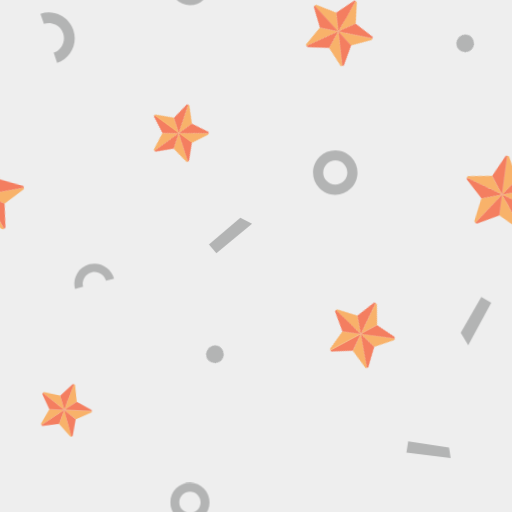
t = 0.00 s
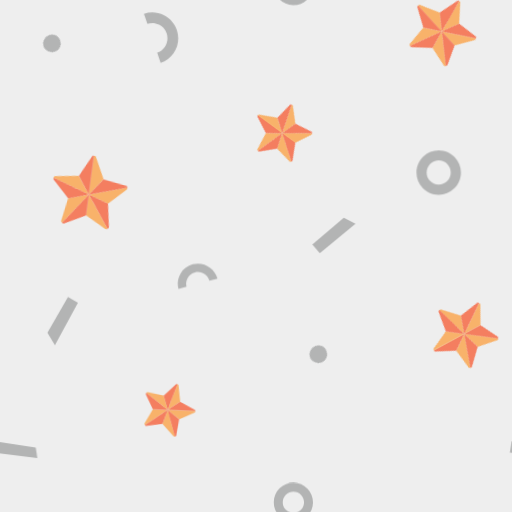
t = 0.46 s
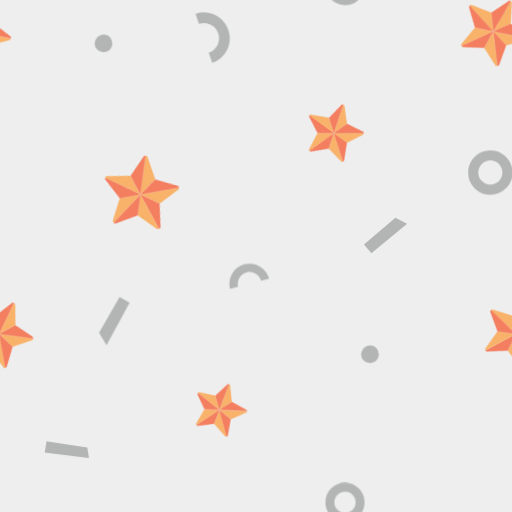
t = 0.68 s
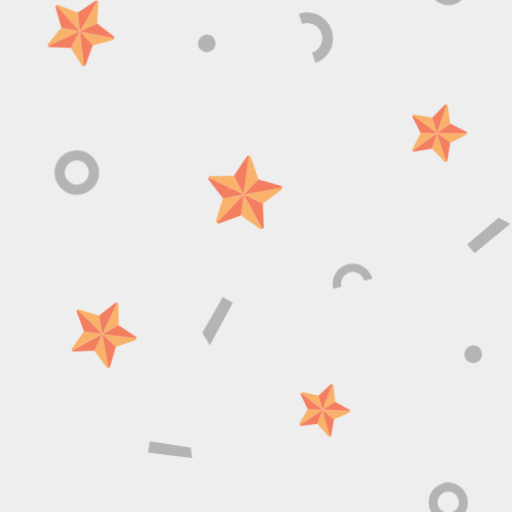
t = 1.14 s
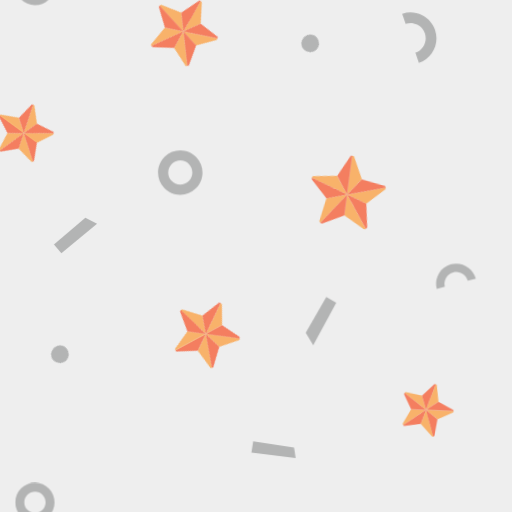
t = 1.59 s
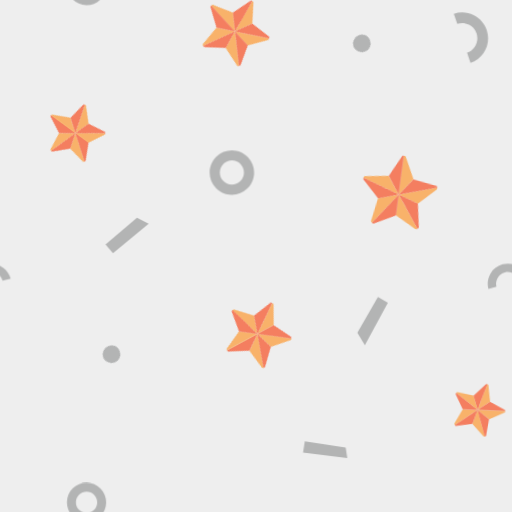
t = 1.82 s

The animated SVG that drew these frames (rendered in a browser with its animation timeline set to each time). Animation: 1 CSS @keyframes rule; one cycle of 2.27 s, repeats indefinitely.

<?xml version="1.0" encoding="utf-8"?>
<svg xmlns="http://www.w3.org/2000/svg" xmlns:xlink="http://www.w3.org/1999/xlink" style="background: rgb(238, 238, 238); display: block; position: relative; shape-rendering: auto;" width="104" height="104" preserveAspectRatio="xMidYMid" viewBox="0 0 104 104"><g transform="scale(0.41000000000000003)">


<defs><g id="id-0.5479760252207226"><!--Generator: Adobe Illustrator 21.0.0, SVG Export Plug-In . SVG Version: 6.00 Build 0)--><style type="text/css">.st6{fill:#f8b26a}.st8{fill:#f47e60}</style><path class="st6" d="M40,68c-0.2,0.3-0.4,0.6-0.5,0.7L40,68z" data-fill="c1" style="fill: rgb(248, 178, 106);"></path><path class="st6" d="M40.8,66.9c-0.1,0.2-0.2,0.3-0.3,0.4L40.8,66.9z" data-fill="c1" style="fill: rgb(248, 178, 106);"></path><path class="st6" d="M37.3,50.2l4.5,1.5l8.1,2.6l-8.1-2.6C41.9,51.6,39.6,50.9,37.3,50.2z" data-fill="c1" style="fill: rgb(248, 178, 106);"></path><path class="st6" d="M55.3,61.5c0.1,0.1,0.2,0.3,0.4,0.5L55.3,61.5z" data-fill="c1" style="fill: rgb(248, 178, 106);"></path><path class="st6" d="M41.8,65.5c-0.1,0.1-0.2,0.3-0.3,0.4L41.8,65.5z" data-fill="c1" style="fill: rgb(248, 178, 106);"></path><path class="st6" d="M32.8,48.7l4.5,1.5c2.3,0.7,4.5,1.5,4.5,1.5l8.1,2.6l-4.1-5.6l-9.1-12.5l-25.2,3.7c-0.5,0.4-0.8,1-1,1.6 L32.8,48.7z" data-fill="c1" style="fill: rgb(248, 178, 106);"></path><path class="st8" d="M45.9,48.7l4.1,5.6v-8.5v0V41c0-2.4,0-4.8,0-4.8l0-23.4c-0.6,0-1.3,0.2-1.8,0.5L36.9,36.2L45.9,48.7z" data-fill="c2" style="fill: rgb(244, 126, 96);"></path><path class="st6" d="M25.8,87.6l13.6-18.7l0.1-0.2c0.1-0.1,0.3-0.4,0.5-0.7l0.5-0.6c0.1-0.1,0.2-0.3,0.3-0.4l0.7-1 c0.1-0.1,0.2-0.2,0.3-0.4l3.2-4.4l5-6.9l-6.6,2.1l-14.7,4.8L24.5,86C24.7,86.7,25.2,87.2,25.8,87.6z" data-fill="c1" style="fill: rgb(248, 178, 106);"></path><path class="st8" d="M43.4,56.4l6.6-2.1l-8.1-2.6l-4.5-1.5c-2.3-0.7-4.5-1.5-4.5-1.5l-22.2-7.2c-0.2,0.7-0.2,1.4,0.1,2.1l18,17.6 L43.4,56.4z" data-fill="c2" style="fill: rgb(244, 126, 96);"></path><path class="st6" d="M10.6,41.5L10.6,41.5l22.2,7.2c0,0,2.3,0.7,4.5,1.5l-4.5-1.5L10.6,41.5z" data-fill="c1" style="fill: rgb(248, 178, 106);"></path><path class="st6" d="M74.2,87.6L60.6,68.9l-5-6.8c-0.2-0.2-0.3-0.4-0.4-0.5L55,61.2l-5-6.9v6.9v15.4l22.1,11.6 C72.9,88.3,73.6,88,74.2,87.6z" data-fill="c1" style="fill: rgb(248, 178, 106);"></path><path class="st8" d="M50,61.2v-6.9l-5,6.9c0,0-1.7,2.3-3.2,4.4l-0.3,0.4c-0.3,0.4-0.5,0.7-0.7,1l-0.3,0.4c-0.2,0.2-0.3,0.4-0.5,0.6 l-0.5,0.7c-0.1,0.1-0.1,0.2-0.1,0.2L25.8,87.6c0.6,0.4,1.4,0.7,2.1,0.6L50,76.6V61.2z" data-fill="c2" style="fill: rgb(244, 126, 96);"></path><path class="st6" d="M41.5,65.9l-0.7,1C41,66.6,41.3,66.3,41.5,65.9z" data-fill="c1" style="fill: rgb(248, 178, 106);"></path><path class="st6" d="M40.5,67.4L40,68C40.2,67.8,40.3,67.6,40.5,67.4z" data-fill="c1" style="fill: rgb(248, 178, 106);"></path><polygon class="st6" points="25.8,87.6 39.4,68.9 25.8,87.6 " data-fill="c1" style="fill: rgb(248, 178, 106);"></polygon><path class="st6" d="M41.8,65.5c1.5-2.1,3.2-4.4,3.2-4.4l5-6.9l-5,6.9L41.8,65.5z" data-fill="c1" style="fill: rgb(248, 178, 106);"></path><path class="st6" d="M39.5,68.7l-0.1,0.2C39.4,68.9,39.4,68.8,39.5,68.7z" data-fill="c1" style="fill: rgb(248, 178, 106);"></path><path class="st6" d="M89.4,41.5l-22.2,7.2l-9.1,2.9L50,54.3l6.6,2.1l14.7,4.8l18-17.6C89.5,42.9,89.6,42.2,89.4,41.5z" data-fill="c1" style="fill: rgb(248, 178, 106);"></path><path class="st8" d="M56.6,56.4L50,54.3l5,6.9c0,0,0.1,0.1,0.3,0.4l0.4,0.5c1.5,2,5,6.8,5,6.8l13.6,18.7c0.6-0.4,1-1,1.3-1.6 l-4.3-24.8L56.6,56.4z" data-fill="c2" style="fill: rgb(244, 126, 96);"></path><path class="st6" d="M55.3,61.5c-0.2-0.2-0.3-0.4-0.3-0.4l-5-6.9l5,6.9L55.3,61.5z" data-fill="c1" style="fill: rgb(248, 178, 106);"></path><path class="st6" d="M74.2,87.6L74.2,87.6L60.6,68.9c0,0-3.5-4.8-5-6.8l5,6.8L74.2,87.6z" data-fill="c1" style="fill: rgb(248, 178, 106);"></path><path class="st6" d="M50,36.2V41v4.8v0v8.5l4.1-5.6l9.1-12.5L51.8,13.3c-0.6-0.3-1.2-0.5-1.8-0.5V36.2z" data-fill="c1" style="fill: rgb(248, 178, 106);"></path><path class="st8" d="M54.1,48.7L50,54.3l8.1-2.6l9.1-2.9l22.2-7.2c-0.2-0.6-0.5-1.2-1-1.6l-25.2-3.7L54.1,48.7z" data-fill="c2" style="fill: rgb(244, 126, 96);"></path><polygon class="st6" points="67.2,48.7 89.4,41.5 89.4,41.5 67.2,48.7 58.1,51.6 50,54.3 58.1,51.6 " data-fill="c1" style="fill: rgb(248, 178, 106);"></polygon><metadata xmlns:d="https://loading.io/stock/"><d:name>star</d:name><d:tags>christmas,santa claus,twinkling,planet,favorite,like,bookmark,score,rank,star,web application</d:tags><d:license>by</d:license><d:slug>f9p65v</d:slug></metadata></g></defs>

<!-- Generator: Adobe Illustrator 21.0.0, SVG Export Plug-In . SVG Version: 6.00 Build 0)  -->


















<g data-idx="0" data-dup="" dx="-384" dy="-128" style="transform-origin: -299.697px -33.235px; animation: 2.27273s linear 0s infinite normal forwards running move-ltr-a7063bed-1172-434d-a6c2-1a1d86251497;"><g transform="translate(-384,-128)"><polygon fill="#B3B4B4" points="95.261,98.953 73.345,96.2 74.22,90.577 94.461,93.724 " data-fill="c3" style="fill: rgb(179, 180, 180);"></polygon></g></g><g data-idx="0" data-dup="" dx="-128" dy="-128" style="transform-origin: -43.697px -33.235px; animation: 2.27273s linear 0s infinite normal forwards running move-ltr-a7063bed-1172-434d-a6c2-1a1d86251497;"><g transform="translate(-128,-128)"><polygon fill="#B3B4B4" points="95.261,98.953 73.345,96.2 74.22,90.577 94.461,93.724 " data-fill="c3" style="fill: rgb(179, 180, 180);"></polygon></g></g><g data-idx="0" data-dup="" dx="128" dy="-128" style="transform-origin: 212.303px -33.235px; animation: 2.27273s linear 0s infinite normal forwards running move-ltr-a7063bed-1172-434d-a6c2-1a1d86251497;"><g transform="translate(128,-128)"><polygon fill="#B3B4B4" points="95.261,98.953 73.345,96.2 74.22,90.577 94.461,93.724 " data-fill="c3" style="fill: rgb(179, 180, 180);"></polygon></g></g><g data-idx="1" data-dup="" dx="-384" dy="-128" style="transform-origin: -345.899px 85.4716px; animation: 2.27273s linear 0s infinite normal forwards running move-ltr-a7063bed-1172-434d-a6c2-1a1d86251497;"><g transform="translate(-384,-128)"><path fill="#B3B4B4" d="M38.105,224.49c-0.05,0-0.099,0-0.149-0.001c-2.943-0.039-5.694-1.221-7.748-3.33
	c-4.239-4.352-4.147-11.342,0.205-15.581c2.108-2.054,4.884-3.157,7.833-3.124c2.943,0.039,5.694,1.222,7.748,3.33
	c4.239,4.352,4.147,11.342-0.205,15.58C43.716,223.383,40.992,224.49,38.105,224.49z M38.098,207.494
	c-1.567,0-3.044,0.6-4.169,1.695c-2.361,2.3-2.411,6.092-0.111,8.453c1.114,1.144,2.607,1.785,4.204,1.806
	c1.609,0.014,3.106-0.581,4.25-1.695c2.361-2.3,2.411-6.092,0.112-8.453l0,0c-1.114-1.144-2.607-1.785-4.204-1.806
	C38.152,207.494,38.125,207.494,38.098,207.494z" data-fill="c3" style="fill: rgb(179, 180, 180);"></path></g></g><g data-idx="1" data-dup="" dx="-128" dy="-128" style="transform-origin: -89.899px 85.4716px; animation: 2.27273s linear 0s infinite normal forwards running move-ltr-a7063bed-1172-434d-a6c2-1a1d86251497;"><g transform="translate(-128,-128)"><path fill="#B3B4B4" d="M38.105,224.49c-0.05,0-0.099,0-0.149-0.001c-2.943-0.039-5.694-1.221-7.748-3.33
	c-4.239-4.352-4.147-11.342,0.205-15.581c2.108-2.054,4.884-3.157,7.833-3.124c2.943,0.039,5.694,1.222,7.748,3.33
	c4.239,4.352,4.147,11.342-0.205,15.58C43.716,223.383,40.992,224.49,38.105,224.49z M38.098,207.494
	c-1.567,0-3.044,0.6-4.169,1.695c-2.361,2.3-2.411,6.092-0.111,8.453c1.114,1.144,2.607,1.785,4.204,1.806
	c1.609,0.014,3.106-0.581,4.25-1.695c2.361-2.3,2.411-6.092,0.112-8.453l0,0c-1.114-1.144-2.607-1.785-4.204-1.806
	C38.152,207.494,38.125,207.494,38.098,207.494z" data-fill="c3" style="fill: rgb(179, 180, 180);"></path></g></g><g data-idx="1" data-dup="" dx="128" dy="-128" style="transform-origin: 166.101px 85.4716px; animation: 2.27273s linear 0s infinite normal forwards running move-ltr-a7063bed-1172-434d-a6c2-1a1d86251497;"><g transform="translate(128,-128)"><path fill="#B3B4B4" d="M38.105,224.49c-0.05,0-0.099,0-0.149-0.001c-2.943-0.039-5.694-1.221-7.748-3.33
	c-4.239-4.352-4.147-11.342,0.205-15.581c2.108-2.054,4.884-3.157,7.833-3.124c2.943,0.039,5.694,1.222,7.748,3.33
	c4.239,4.352,4.147,11.342-0.205,15.58C43.716,223.383,40.992,224.49,38.105,224.49z M38.098,207.494
	c-1.567,0-3.044,0.6-4.169,1.695c-2.361,2.3-2.411,6.092-0.111,8.453c1.114,1.144,2.607,1.785,4.204,1.806
	c1.609,0.014,3.106-0.581,4.25-1.695c2.361-2.3,2.411-6.092,0.112-8.453l0,0c-1.114-1.144-2.607-1.785-4.204-1.806
	C38.152,207.494,38.125,207.494,38.098,207.494z" data-fill="c3" style="fill: rgb(179, 180, 180);"></path></g></g><g data-idx="2" data-dup="" dx="-384" dy="-128" style="transform-origin: -149.51px -80.4995px; animation: 2.27273s linear 0s infinite normal forwards running move-ltr-a7063bed-1172-434d-a6c2-1a1d86251497;"><g transform="translate(-384,-128)"><ellipse transform="matrix(0.7249 -0.6888 0.6888 0.7249 31.7828 174.5914)" fill="#B3B4B4" cx="234.5" cy="47.5" rx="4.4" ry="4.4" data-fill="c3" style="fill: rgb(179, 180, 180);"></ellipse></g></g><g data-idx="2" data-dup="" dx="-128" dy="-128" style="transform-origin: 106.49px -80.4995px; animation: 2.27273s linear 0s infinite normal forwards running move-ltr-a7063bed-1172-434d-a6c2-1a1d86251497;"><g transform="translate(-128,-128)"><ellipse transform="matrix(0.7249 -0.6888 0.6888 0.7249 31.7828 174.5914)" fill="#B3B4B4" cx="234.5" cy="47.5" rx="4.4" ry="4.4" data-fill="c3" style="fill: rgb(179, 180, 180);"></ellipse></g></g><g data-idx="2" data-dup="" dx="128" dy="-128" style="transform-origin: 362.49px -80.4995px; animation: 2.27273s linear 0s infinite normal forwards running move-ltr-a7063bed-1172-434d-a6c2-1a1d86251497;"><g transform="translate(128,-128)"><ellipse transform="matrix(0.7249 -0.6888 0.6888 0.7249 31.7828 174.5914)" fill="#B3B4B4" cx="234.5" cy="47.5" rx="4.4" ry="4.4" data-fill="c3" style="fill: rgb(179, 180, 180);"></ellipse></g></g><g data-idx="3" data-dup="" dx="-384" dy="-128" style="transform-origin: -227.467px 18.653px; animation: 2.27273s linear 0s infinite normal forwards running move-ltr-a7063bed-1172-434d-a6c2-1a1d86251497;"><g transform="translate(-384,-128)"><path fill="#B3B4B4" d="M156.299,159.176l-1.714-5.053c3.929-1.333,6.042-5.614,4.709-9.543c-0.645-1.903-1.994-3.442-3.796-4.331
	c-1.803-0.89-3.844-1.024-5.747-0.378l-1.714-5.053c3.254-1.103,6.741-0.874,9.822,0.646c3.08,1.52,5.385,4.149,6.488,7.402
	C166.625,149.582,163.015,156.898,156.299,159.176z" data-fill="c3" style="fill: rgb(179, 180, 180);"></path></g></g><g data-idx="3" data-dup="" dx="-128" dy="-128" style="transform-origin: 28.5333px 18.653px; animation: 2.27273s linear 0s infinite normal forwards running move-ltr-a7063bed-1172-434d-a6c2-1a1d86251497;"><g transform="translate(-128,-128)"><path fill="#B3B4B4" d="M156.299,159.176l-1.714-5.053c3.929-1.333,6.042-5.614,4.709-9.543c-0.645-1.903-1.994-3.442-3.796-4.331
	c-1.803-0.89-3.844-1.024-5.747-0.378l-1.714-5.053c3.254-1.103,6.741-0.874,9.822,0.646c3.08,1.52,5.385,4.149,6.488,7.402
	C166.625,149.582,163.015,156.898,156.299,159.176z" data-fill="c3" style="fill: rgb(179, 180, 180);"></path></g></g><g data-idx="3" data-dup="" dx="128" dy="-128" style="transform-origin: 284.533px 18.653px; animation: 2.27273s linear 0s infinite normal forwards running move-ltr-a7063bed-1172-434d-a6c2-1a1d86251497;"><g transform="translate(128,-128)"><path fill="#B3B4B4" d="M156.299,159.176l-1.714-5.053c3.929-1.333,6.042-5.614,4.709-9.543c-0.645-1.903-1.994-3.442-3.796-4.331
	c-1.803-0.89-3.844-1.024-5.747-0.378l-1.714-5.053c3.254-1.103,6.741-0.874,9.822,0.646c3.08,1.52,5.385,4.149,6.488,7.402
	C166.625,149.582,163.015,156.898,156.299,159.176z" data-fill="c3" style="fill: rgb(179, 180, 180);"></path></g></g><g data-idx="4" data-dup="" dx="-384" dy="-128" style="transform-origin: -281.506px 21.4949px; animation: 2.27273s linear 0s infinite normal forwards running move-ltr-a7063bed-1172-434d-a6c2-1a1d86251497;"><g transform="translate(-384,-128)"><ellipse transform="matrix(0.7249 -0.6888 0.6888 0.7249 -74.7837 111.7244)" fill="#B3B4B4" cx="102.5" cy="149.5" rx="4.4" ry="4.4" data-fill="c3" style="fill: rgb(179, 180, 180);"></ellipse></g></g><g data-idx="4" data-dup="" dx="-128" dy="-128" style="transform-origin: -25.5058px 21.4949px; animation: 2.27273s linear 0s infinite normal forwards running move-ltr-a7063bed-1172-434d-a6c2-1a1d86251497;"><g transform="translate(-128,-128)"><ellipse transform="matrix(0.7249 -0.6888 0.6888 0.7249 -74.7837 111.7244)" fill="#B3B4B4" cx="102.5" cy="149.5" rx="4.4" ry="4.4" data-fill="c3" style="fill: rgb(179, 180, 180);"></ellipse></g></g><g data-idx="4" data-dup="" dx="128" dy="-128" style="transform-origin: 230.494px 21.4949px; animation: 2.27273s linear 0s infinite normal forwards running move-ltr-a7063bed-1172-434d-a6c2-1a1d86251497;"><g transform="translate(128,-128)"><ellipse transform="matrix(0.7249 -0.6888 0.6888 0.7249 -74.7837 111.7244)" fill="#B3B4B4" cx="102.5" cy="149.5" rx="4.4" ry="4.4" data-fill="c3" style="fill: rgb(179, 180, 180);"></ellipse></g></g><g data-idx="5" data-dup="" dx="-384" dy="-128" style="transform-origin: -141.829px 116.691px; animation: 2.27273s linear 0s infinite normal forwards running move-ltr-a7063bed-1172-434d-a6c2-1a1d86251497;"><g transform="translate(-384,-128)"><polygon fill="#B3B4B4" points="231.486,249.178 247.065,235.877 252.857,238.786 235.18,253.505 " data-fill="c3" style="fill: rgb(179, 180, 180);"></polygon></g></g><g data-idx="5" data-dup="" dx="-128" dy="-128" style="transform-origin: 114.171px 116.691px; animation: 2.27273s linear 0s infinite normal forwards running move-ltr-a7063bed-1172-434d-a6c2-1a1d86251497;"><g transform="translate(-128,-128)"><polygon fill="#B3B4B4" points="231.486,249.178 247.065,235.877 252.857,238.786 235.18,253.505 " data-fill="c3" style="fill: rgb(179, 180, 180);"></polygon></g></g><g data-idx="5" data-dup="" dx="128" dy="-128" style="transform-origin: 370.171px 116.691px; animation: 2.27273s linear 0s infinite normal forwards running move-ltr-a7063bed-1172-434d-a6c2-1a1d86251497;"><g transform="translate(128,-128)"><polygon fill="#B3B4B4" points="231.486,249.178 247.065,235.877 252.857,238.786 235.18,253.505 " data-fill="c3" style="fill: rgb(179, 180, 180);"></polygon></g></g><g data-idx="6" data-dup="" dx="-384" dy="-128" style="transform-origin: -276.197px -96.9315px; animation: 2.27273s linear 0s infinite normal forwards running move-ltr-a7063bed-1172-434d-a6c2-1a1d86251497;"><g transform="translate(-384,-128)"><polygon fill="#B3B4B4" points="115.367,21.954 103.961,43.014 100.239,36.891 110.431,19.123 " data-fill="c3" style="fill: rgb(179, 180, 180);"></polygon></g></g><g data-idx="6" data-dup="" dx="-128" dy="-128" style="transform-origin: -20.197px -96.9315px; animation: 2.27273s linear 0s infinite normal forwards running move-ltr-a7063bed-1172-434d-a6c2-1a1d86251497;"><g transform="translate(-128,-128)"><polygon fill="#B3B4B4" points="115.367,21.954 103.961,43.014 100.239,36.891 110.431,19.123 " data-fill="c3" style="fill: rgb(179, 180, 180);"></polygon></g></g><g data-idx="6" data-dup="" dx="128" dy="-128" style="transform-origin: 235.803px -96.9315px; animation: 2.27273s linear 0s infinite normal forwards running move-ltr-a7063bed-1172-434d-a6c2-1a1d86251497;"><g transform="translate(128,-128)"><polygon fill="#B3B4B4" points="115.367,21.954 103.961,43.014 100.239,36.891 110.431,19.123 " data-fill="c3" style="fill: rgb(179, 180, 180);"></polygon></g></g><g data-idx="7" data-dup="" dx="-384" dy="-128" style="transform-origin: -161.9px -7.15031px; animation: 2.27273s linear 0s infinite normal forwards running move-ltr-a7063bed-1172-434d-a6c2-1a1d86251497;"><g transform="translate(-384,-128)"><path fill="#B3B4B4" d="M222.104,130.57c-0.044,0-0.088,0-0.132-0.001c-2.596-0.034-5.024-1.077-6.835-2.937
	c-3.74-3.84-3.659-10.006,0.181-13.746c1.86-1.812,4.308-2.785,6.91-2.756c2.596,0.034,5.024,1.078,6.835,2.938
	c3.74,3.839,3.659,10.006-0.181,13.745C227.054,129.594,224.651,130.57,222.104,130.57z M222.099,115.576
	c-1.382,0-2.686,0.53-3.678,1.496c-2.083,2.029-2.127,5.374-0.098,7.458c0.983,1.009,2.3,1.575,3.708,1.594
	c1.42,0.013,2.74-0.512,3.749-1.495c2.083-2.029,2.127-5.374,0.098-7.457l0,0c-0.983-1.009-2.3-1.575-3.708-1.594
	C222.146,115.576,222.122,115.576,222.099,115.576z" data-fill="c3" style="fill: rgb(179, 180, 180);"></path></g></g><g data-idx="7" data-dup="" dx="-128" dy="-128" style="transform-origin: 94.1px -7.15031px; animation: 2.27273s linear 0s infinite normal forwards running move-ltr-a7063bed-1172-434d-a6c2-1a1d86251497;"><g transform="translate(-128,-128)"><path fill="#B3B4B4" d="M222.104,130.57c-0.044,0-0.088,0-0.132-0.001c-2.596-0.034-5.024-1.077-6.835-2.937
	c-3.74-3.84-3.659-10.006,0.181-13.746c1.86-1.812,4.308-2.785,6.91-2.756c2.596,0.034,5.024,1.078,6.835,2.938
	c3.74,3.839,3.659,10.006-0.181,13.745C227.054,129.594,224.651,130.57,222.104,130.57z M222.099,115.576
	c-1.382,0-2.686,0.53-3.678,1.496c-2.083,2.029-2.127,5.374-0.098,7.458c0.983,1.009,2.3,1.575,3.708,1.594
	c1.42,0.013,2.74-0.512,3.749-1.495c2.083-2.029,2.127-5.374,0.098-7.457l0,0c-0.983-1.009-2.3-1.575-3.708-1.594
	C222.146,115.576,222.122,115.576,222.099,115.576z" data-fill="c3" style="fill: rgb(179, 180, 180);"></path></g></g><g data-idx="7" data-dup="" dx="128" dy="-128" style="transform-origin: 350.1px -7.15031px; animation: 2.27273s linear 0s infinite normal forwards running move-ltr-a7063bed-1172-434d-a6c2-1a1d86251497;"><g transform="translate(128,-128)"><path fill="#B3B4B4" d="M222.104,130.57c-0.044,0-0.088,0-0.132-0.001c-2.596-0.034-5.024-1.077-6.835-2.937
	c-3.74-3.84-3.659-10.006,0.181-13.746c1.86-1.812,4.308-2.785,6.91-2.756c2.596,0.034,5.024,1.078,6.835,2.938
	c3.74,3.839,3.659,10.006-0.181,13.745C227.054,129.594,224.651,130.57,222.104,130.57z M222.099,115.576
	c-1.382,0-2.686,0.53-3.678,1.496c-2.083,2.029-2.127,5.374-0.098,7.458c0.983,1.009,2.3,1.575,3.708,1.594
	c1.42,0.013,2.74-0.512,3.749-1.495c2.083-2.029,2.127-5.374,0.098-7.457l0,0c-0.983-1.009-2.3-1.575-3.708-1.594
	C222.146,115.576,222.122,115.576,222.099,115.576z" data-fill="c3" style="fill: rgb(179, 180, 180);"></path></g></g><g data-idx="8" data-dup="" dx="-384" dy="-128" style="transform-origin: -209.335px -119.158px; animation: 2.27273s linear 0s infinite normal forwards running move-ltr-a7063bed-1172-434d-a6c2-1a1d86251497;"><g transform="translate(-384,-128)"><path fill="#B3B4B4" d="M184.509,10.022l-4.015,1.058c-0.822-3.122-4.032-4.993-7.154-4.17c-1.512,0.398-2.779,1.362-3.567,2.713
	c-0.788,1.352-1.003,2.929-0.603,4.44l-4.015,1.058c-0.681-2.585-0.315-5.28,1.031-7.589c1.346-2.309,3.511-3.956,6.096-4.637
	C177.619,1.489,183.103,4.687,184.509,10.022z" data-fill="c3" style="fill: rgb(179, 180, 180);"></path></g></g><g data-idx="8" data-dup="" dx="-128" dy="-128" style="transform-origin: 46.6647px -119.158px; animation: 2.27273s linear 0s infinite normal forwards running move-ltr-a7063bed-1172-434d-a6c2-1a1d86251497;"><g transform="translate(-128,-128)"><path fill="#B3B4B4" d="M184.509,10.022l-4.015,1.058c-0.822-3.122-4.032-4.993-7.154-4.17c-1.512,0.398-2.779,1.362-3.567,2.713
	c-0.788,1.352-1.003,2.929-0.603,4.44l-4.015,1.058c-0.681-2.585-0.315-5.28,1.031-7.589c1.346-2.309,3.511-3.956,6.096-4.637
	C177.619,1.489,183.103,4.687,184.509,10.022z" data-fill="c3" style="fill: rgb(179, 180, 180);"></path></g></g><g data-idx="8" data-dup="" dx="128" dy="-128" style="transform-origin: 302.665px -119.158px; animation: 2.27273s linear 0s infinite normal forwards running move-ltr-a7063bed-1172-434d-a6c2-1a1d86251497;"><g transform="translate(128,-128)"><path fill="#B3B4B4" d="M184.509,10.022l-4.015,1.058c-0.822-3.122-4.032-4.993-7.154-4.17c-1.512,0.398-2.779,1.362-3.567,2.713
	c-0.788,1.352-1.003,2.929-0.603,4.44l-4.015,1.058c-0.681-2.585-0.315-5.28,1.031-7.589c1.346-2.309,3.511-3.956,6.096-4.637
	C177.619,1.489,183.103,4.687,184.509,10.022z" data-fill="c3" style="fill: rgb(179, 180, 180);"></path></g></g><g data-idx="9" data-dup="" dx="-384" dy="-128" style="transform-origin: -262.954px 94.6361px; animation: 2.27273s linear 0s infinite normal forwards running move-ltr-a7063bed-1172-434d-a6c2-1a1d86251497;"><g transform="translate(-384,-128)"><g transform="matrix(0.9912 0.1325 -0.1325 0.9912 30.542 -14.083) translate(121.067,222.398) scale(0.6786666666666666)"><g data-icon="" transform="scale(0.69)">  <use xlink:href="#id-0.5479760252207226" x="-50" y="-50"></use>
</g></g></g></g><g data-idx="9" data-dup="" dx="-128" dy="-128" style="transform-origin: -6.95365px 94.6361px; animation: 2.27273s linear 0s infinite normal forwards running move-ltr-a7063bed-1172-434d-a6c2-1a1d86251497;"><g transform="translate(-128,-128)"><g transform="matrix(0.9912 0.1325 -0.1325 0.9912 30.542 -14.083) translate(121.067,222.398) scale(0.6786666666666666)"><g data-icon="" transform="scale(0.69)">  <use xlink:href="#id-0.5479760252207226" x="-50" y="-50"></use>
</g></g></g></g><g data-idx="9" data-dup="" dx="128" dy="-128" style="transform-origin: 249.046px 94.6361px; animation: 2.27273s linear 0s infinite normal forwards running move-ltr-a7063bed-1172-434d-a6c2-1a1d86251497;"><g transform="translate(128,-128)"><g transform="matrix(0.9912 0.1325 -0.1325 0.9912 30.542 -14.083) translate(121.067,222.398) scale(0.6786666666666666)"><g data-icon="" transform="scale(0.69)">  <use xlink:href="#id-0.5479760252207226" x="-50" y="-50"></use>
</g></g></g></g><g data-idx="10" data-dup="" dx="-384" dy="-128" style="transform-origin: -222.911px -52.8319px; animation: 2.27273s linear 0s infinite normal forwards running move-ltr-a7063bed-1172-434d-a6c2-1a1d86251497;"><g transform="translate(-384,-128)"><g transform="matrix(-0.0456 0.999 -0.999 -0.0456 243.7065 -82.5047) translate(161.268,75.17099999999999) scale(0.47706666666666664)"><g data-icon="" transform="scale(0.69)">  <use xlink:href="#id-0.5479760252207226" x="-50" y="-50"></use>
</g></g></g></g><g data-idx="10" data-dup="" dx="-128" dy="-128" style="transform-origin: 33.0892px -52.8319px; animation: 2.27273s linear 0s infinite normal forwards running move-ltr-a7063bed-1172-434d-a6c2-1a1d86251497;"><g transform="translate(-128,-128)"><g transform="matrix(-0.0456 0.999 -0.999 -0.0456 243.7065 -82.5047) translate(161.268,75.17099999999999) scale(0.47706666666666664)"><g data-icon="" transform="scale(0.69)">  <use xlink:href="#id-0.5479760252207226" x="-50" y="-50"></use>
</g></g></g></g><g data-idx="10" data-dup="" dx="128" dy="-128" style="transform-origin: 289.089px -52.8319px; animation: 2.27273s linear 0s infinite normal forwards running move-ltr-a7063bed-1172-434d-a6c2-1a1d86251497;"><g transform="translate(128,-128)"><g transform="matrix(-0.0456 0.999 -0.999 -0.0456 243.7065 -82.5047) translate(161.268,75.17099999999999) scale(0.47706666666666664)"><g data-icon="" transform="scale(0.69)">  <use xlink:href="#id-0.5479760252207226" x="-50" y="-50"></use>
</g></g></g></g><g data-idx="11" data-dup="" dx="-384" dy="-128" style="transform-origin: -168.543px 65.1894px; animation: 2.27273s linear 0s infinite normal forwards running move-ltr-a7063bed-1172-434d-a6c2-1a1d86251497;"><g transform="translate(-384,-128)"><g transform="matrix(0.5905 -0.8071 0.8071 0.5905 -67.6584 252.8308) translate(215.293,193.0815) scale(0.5214666666666667)"><g data-icon="" transform="scale(0.69)">  <use xlink:href="#id-0.5479760252207226" x="-50" y="-50"></use>
</g></g></g></g><g data-idx="11" data-dup="" dx="-128" dy="-128" style="transform-origin: 87.4572px 65.1894px; animation: 2.27273s linear 0s infinite normal forwards running move-ltr-a7063bed-1172-434d-a6c2-1a1d86251497;"><g transform="translate(-128,-128)"><g transform="matrix(0.5905 -0.8071 0.8071 0.5905 -67.6584 252.8308) translate(215.293,193.0815) scale(0.5214666666666667)"><g data-icon="" transform="scale(0.69)">  <use xlink:href="#id-0.5479760252207226" x="-50" y="-50"></use>
</g></g></g></g><g data-idx="11" data-dup="" dx="128" dy="-128" style="transform-origin: 343.457px 65.1894px; animation: 2.27273s linear 0s infinite normal forwards running move-ltr-a7063bed-1172-434d-a6c2-1a1d86251497;"><g transform="translate(128,-128)"><g transform="matrix(0.5905 -0.8071 0.8071 0.5905 -67.6584 252.8308) translate(215.293,193.0815) scale(0.5214666666666667)"><g data-icon="" transform="scale(0.69)">  <use xlink:href="#id-0.5479760252207226" x="-50" y="-50"></use>
</g></g></g></g><g data-idx="12" data-dup="" dx="-384" dy="-128" style="transform-origin: -334.631px -89.7971px; animation: 2.27273s linear 0s infinite normal forwards running move-ltr-a7063bed-1172-434d-a6c2-1a1d86251497;"><g transform="translate(-384,-128)"><g transform="matrix(-0.4749 -0.8801 0.8801 -0.4749 38.8277 99.7848) translate(49.185,38.308499999999995) scale(0.5980444444444444)"><g data-icon="" transform="scale(0.69)">  <use xlink:href="#id-0.5479760252207226" x="-50" y="-50"></use>
</g></g></g></g><g data-idx="12" data-dup="" dx="-128" dy="-128" style="transform-origin: -78.6307px -89.7971px; animation: 2.27273s linear 0s infinite normal forwards running move-ltr-a7063bed-1172-434d-a6c2-1a1d86251497;"><g transform="translate(-128,-128)"><g transform="matrix(-0.4749 -0.8801 0.8801 -0.4749 38.8277 99.7848) translate(49.185,38.308499999999995) scale(0.5980444444444444)"><g data-icon="" transform="scale(0.69)">  <use xlink:href="#id-0.5479760252207226" x="-50" y="-50"></use>
</g></g></g></g><g data-idx="12" data-dup="" dx="128" dy="-128" style="transform-origin: 177.369px -89.7971px; animation: 2.27273s linear 0s infinite normal forwards running move-ltr-a7063bed-1172-434d-a6c2-1a1d86251497;"><g transform="translate(128,-128)"><g transform="matrix(-0.4749 -0.8801 0.8801 -0.4749 38.8277 99.7848) translate(49.185,38.308499999999995) scale(0.5980444444444444)"><g data-icon="" transform="scale(0.69)">  <use xlink:href="#id-0.5479760252207226" x="-50" y="-50"></use>
</g></g></g></g><g data-idx="13" data-dup="" dx="-384" dy="-128" style="transform-origin: -345.422px 14.4031px; animation: 2.27273s linear 0s infinite normal forwards running move-ltr-a7063bed-1172-434d-a6c2-1a1d86251497;"><g transform="translate(-384,-128)"><g transform="matrix(0.7381 -0.6747 0.6747 0.7381 -85.9069 63.1885) translate(38.434,142.243) scale(0.607688888888889)"><g data-icon="" transform="scale(0.69)">  <use xlink:href="#id-0.5479760252207226" x="-50" y="-50"></use>
</g></g></g></g><g data-idx="13" data-dup="" dx="-128" dy="-128" style="transform-origin: -89.4218px 14.4031px; animation: 2.27273s linear 0s infinite normal forwards running move-ltr-a7063bed-1172-434d-a6c2-1a1d86251497;"><g transform="translate(-128,-128)"><g transform="matrix(0.7381 -0.6747 0.6747 0.7381 -85.9069 63.1885) translate(38.434,142.243) scale(0.607688888888889)"><g data-icon="" transform="scale(0.69)">  <use xlink:href="#id-0.5479760252207226" x="-50" y="-50"></use>
</g></g></g></g><g data-idx="13" data-dup="" dx="128" dy="-128" style="transform-origin: 166.578px 14.4031px; animation: 2.27273s linear 0s infinite normal forwards running move-ltr-a7063bed-1172-434d-a6c2-1a1d86251497;"><g transform="translate(128,-128)"><g transform="matrix(0.7381 -0.6747 0.6747 0.7381 -85.9069 63.1885) translate(38.434,142.243) scale(0.607688888888889)"><g data-icon="" transform="scale(0.69)">  <use xlink:href="#id-0.5479760252207226" x="-50" y="-50"></use>
</g></g></g></g><g data-idx="0" data-dup="" dx="-384" dy="128" style="transform-origin: -299.697px 222.765px; animation: 2.27273s linear 0s infinite normal forwards running move-ltr-a7063bed-1172-434d-a6c2-1a1d86251497;"><g transform="translate(-384,128)"><polygon fill="#B3B4B4" points="95.261,98.953 73.345,96.2 74.22,90.577 94.461,93.724 " data-fill="c3" style="fill: rgb(179, 180, 180);"></polygon></g></g><g data-idx="0" data-dup="" dx="-128" dy="128" style="transform-origin: -43.697px 222.765px; animation: 2.27273s linear 0s infinite normal forwards running move-ltr-a7063bed-1172-434d-a6c2-1a1d86251497;"><g transform="translate(-128,128)"><polygon fill="#B3B4B4" points="95.261,98.953 73.345,96.2 74.22,90.577 94.461,93.724 " data-fill="c3" style="fill: rgb(179, 180, 180);"></polygon></g></g><g data-idx="0" data-dup="" dx="128" dy="128" style="transform-origin: 212.303px 222.765px; animation: 2.27273s linear 0s infinite normal forwards running move-ltr-a7063bed-1172-434d-a6c2-1a1d86251497;"><g transform="translate(128,128)"><polygon fill="#B3B4B4" points="95.261,98.953 73.345,96.2 74.22,90.577 94.461,93.724 " data-fill="c3" style="fill: rgb(179, 180, 180);"></polygon></g></g><g data-idx="1" data-dup="" dx="-384" dy="128" style="transform-origin: -345.899px 341.472px; animation: 2.27273s linear 0s infinite normal forwards running move-ltr-a7063bed-1172-434d-a6c2-1a1d86251497;"><g transform="translate(-384,128)"><path fill="#B3B4B4" d="M38.105,224.49c-0.05,0-0.099,0-0.149-0.001c-2.943-0.039-5.694-1.221-7.748-3.33
	c-4.239-4.352-4.147-11.342,0.205-15.581c2.108-2.054,4.884-3.157,7.833-3.124c2.943,0.039,5.694,1.222,7.748,3.33
	c4.239,4.352,4.147,11.342-0.205,15.58C43.716,223.383,40.992,224.49,38.105,224.49z M38.098,207.494
	c-1.567,0-3.044,0.6-4.169,1.695c-2.361,2.3-2.411,6.092-0.111,8.453c1.114,1.144,2.607,1.785,4.204,1.806
	c1.609,0.014,3.106-0.581,4.25-1.695c2.361-2.3,2.411-6.092,0.112-8.453l0,0c-1.114-1.144-2.607-1.785-4.204-1.806
	C38.152,207.494,38.125,207.494,38.098,207.494z" data-fill="c3" style="fill: rgb(179, 180, 180);"></path></g></g><g data-idx="1" data-dup="" dx="-128" dy="128" style="transform-origin: -89.899px 341.472px; animation: 2.27273s linear 0s infinite normal forwards running move-ltr-a7063bed-1172-434d-a6c2-1a1d86251497;"><g transform="translate(-128,128)"><path fill="#B3B4B4" d="M38.105,224.49c-0.05,0-0.099,0-0.149-0.001c-2.943-0.039-5.694-1.221-7.748-3.33
	c-4.239-4.352-4.147-11.342,0.205-15.581c2.108-2.054,4.884-3.157,7.833-3.124c2.943,0.039,5.694,1.222,7.748,3.33
	c4.239,4.352,4.147,11.342-0.205,15.58C43.716,223.383,40.992,224.49,38.105,224.49z M38.098,207.494
	c-1.567,0-3.044,0.6-4.169,1.695c-2.361,2.3-2.411,6.092-0.111,8.453c1.114,1.144,2.607,1.785,4.204,1.806
	c1.609,0.014,3.106-0.581,4.25-1.695c2.361-2.3,2.411-6.092,0.112-8.453l0,0c-1.114-1.144-2.607-1.785-4.204-1.806
	C38.152,207.494,38.125,207.494,38.098,207.494z" data-fill="c3" style="fill: rgb(179, 180, 180);"></path></g></g><g data-idx="1" data-dup="" dx="128" dy="128" style="transform-origin: 166.101px 341.472px; animation: 2.27273s linear 0s infinite normal forwards running move-ltr-a7063bed-1172-434d-a6c2-1a1d86251497;"><g transform="translate(128,128)"><path fill="#B3B4B4" d="M38.105,224.49c-0.05,0-0.099,0-0.149-0.001c-2.943-0.039-5.694-1.221-7.748-3.33
	c-4.239-4.352-4.147-11.342,0.205-15.581c2.108-2.054,4.884-3.157,7.833-3.124c2.943,0.039,5.694,1.222,7.748,3.33
	c4.239,4.352,4.147,11.342-0.205,15.58C43.716,223.383,40.992,224.49,38.105,224.49z M38.098,207.494
	c-1.567,0-3.044,0.6-4.169,1.695c-2.361,2.3-2.411,6.092-0.111,8.453c1.114,1.144,2.607,1.785,4.204,1.806
	c1.609,0.014,3.106-0.581,4.25-1.695c2.361-2.3,2.411-6.092,0.112-8.453l0,0c-1.114-1.144-2.607-1.785-4.204-1.806
	C38.152,207.494,38.125,207.494,38.098,207.494z" data-fill="c3" style="fill: rgb(179, 180, 180);"></path></g></g><g data-idx="2" data-dup="" dx="-384" dy="128" style="transform-origin: -149.51px 175.501px; animation: 2.27273s linear 0s infinite normal forwards running move-ltr-a7063bed-1172-434d-a6c2-1a1d86251497;"><g transform="translate(-384,128)"><ellipse transform="matrix(0.7249 -0.6888 0.6888 0.7249 31.7828 174.5914)" fill="#B3B4B4" cx="234.5" cy="47.5" rx="4.4" ry="4.4" data-fill="c3" style="fill: rgb(179, 180, 180);"></ellipse></g></g><g data-idx="2" data-dup="" dx="-128" dy="128" style="transform-origin: 106.49px 175.501px; animation: 2.27273s linear 0s infinite normal forwards running move-ltr-a7063bed-1172-434d-a6c2-1a1d86251497;"><g transform="translate(-128,128)"><ellipse transform="matrix(0.7249 -0.6888 0.6888 0.7249 31.7828 174.5914)" fill="#B3B4B4" cx="234.5" cy="47.5" rx="4.4" ry="4.4" data-fill="c3" style="fill: rgb(179, 180, 180);"></ellipse></g></g><g data-idx="2" data-dup="" dx="128" dy="128" style="transform-origin: 362.49px 175.501px; animation: 2.27273s linear 0s infinite normal forwards running move-ltr-a7063bed-1172-434d-a6c2-1a1d86251497;"><g transform="translate(128,128)"><ellipse transform="matrix(0.7249 -0.6888 0.6888 0.7249 31.7828 174.5914)" fill="#B3B4B4" cx="234.5" cy="47.5" rx="4.4" ry="4.4" data-fill="c3" style="fill: rgb(179, 180, 180);"></ellipse></g></g><g data-idx="3" data-dup="" dx="-384" dy="128" style="transform-origin: -227.467px 274.653px; animation: 2.27273s linear 0s infinite normal forwards running move-ltr-a7063bed-1172-434d-a6c2-1a1d86251497;"><g transform="translate(-384,128)"><path fill="#B3B4B4" d="M156.299,159.176l-1.714-5.053c3.929-1.333,6.042-5.614,4.709-9.543c-0.645-1.903-1.994-3.442-3.796-4.331
	c-1.803-0.89-3.844-1.024-5.747-0.378l-1.714-5.053c3.254-1.103,6.741-0.874,9.822,0.646c3.08,1.52,5.385,4.149,6.488,7.402
	C166.625,149.582,163.015,156.898,156.299,159.176z" data-fill="c3" style="fill: rgb(179, 180, 180);"></path></g></g><g data-idx="3" data-dup="" dx="-128" dy="128" style="transform-origin: 28.5333px 274.653px; animation: 2.27273s linear 0s infinite normal forwards running move-ltr-a7063bed-1172-434d-a6c2-1a1d86251497;"><g transform="translate(-128,128)"><path fill="#B3B4B4" d="M156.299,159.176l-1.714-5.053c3.929-1.333,6.042-5.614,4.709-9.543c-0.645-1.903-1.994-3.442-3.796-4.331
	c-1.803-0.89-3.844-1.024-5.747-0.378l-1.714-5.053c3.254-1.103,6.741-0.874,9.822,0.646c3.08,1.52,5.385,4.149,6.488,7.402
	C166.625,149.582,163.015,156.898,156.299,159.176z" data-fill="c3" style="fill: rgb(179, 180, 180);"></path></g></g><g data-idx="3" data-dup="" dx="128" dy="128" style="transform-origin: 284.533px 274.653px; animation: 2.27273s linear 0s infinite normal forwards running move-ltr-a7063bed-1172-434d-a6c2-1a1d86251497;"><g transform="translate(128,128)"><path fill="#B3B4B4" d="M156.299,159.176l-1.714-5.053c3.929-1.333,6.042-5.614,4.709-9.543c-0.645-1.903-1.994-3.442-3.796-4.331
	c-1.803-0.89-3.844-1.024-5.747-0.378l-1.714-5.053c3.254-1.103,6.741-0.874,9.822,0.646c3.08,1.52,5.385,4.149,6.488,7.402
	C166.625,149.582,163.015,156.898,156.299,159.176z" data-fill="c3" style="fill: rgb(179, 180, 180);"></path></g></g><g data-idx="4" data-dup="" dx="-384" dy="128" style="transform-origin: -281.506px 277.495px; animation: 2.27273s linear 0s infinite normal forwards running move-ltr-a7063bed-1172-434d-a6c2-1a1d86251497;"><g transform="translate(-384,128)"><ellipse transform="matrix(0.7249 -0.6888 0.6888 0.7249 -74.7837 111.7244)" fill="#B3B4B4" cx="102.5" cy="149.5" rx="4.4" ry="4.4" data-fill="c3" style="fill: rgb(179, 180, 180);"></ellipse></g></g><g data-idx="4" data-dup="" dx="-128" dy="128" style="transform-origin: -25.5058px 277.495px; animation: 2.27273s linear 0s infinite normal forwards running move-ltr-a7063bed-1172-434d-a6c2-1a1d86251497;"><g transform="translate(-128,128)"><ellipse transform="matrix(0.7249 -0.6888 0.6888 0.7249 -74.7837 111.7244)" fill="#B3B4B4" cx="102.5" cy="149.5" rx="4.4" ry="4.4" data-fill="c3" style="fill: rgb(179, 180, 180);"></ellipse></g></g><g data-idx="4" data-dup="" dx="128" dy="128" style="transform-origin: 230.494px 277.495px; animation: 2.27273s linear 0s infinite normal forwards running move-ltr-a7063bed-1172-434d-a6c2-1a1d86251497;"><g transform="translate(128,128)"><ellipse transform="matrix(0.7249 -0.6888 0.6888 0.7249 -74.7837 111.7244)" fill="#B3B4B4" cx="102.5" cy="149.5" rx="4.4" ry="4.4" data-fill="c3" style="fill: rgb(179, 180, 180);"></ellipse></g></g><g data-idx="5" data-dup="" dx="-384" dy="128" style="transform-origin: -141.829px 372.691px; animation: 2.27273s linear 0s infinite normal forwards running move-ltr-a7063bed-1172-434d-a6c2-1a1d86251497;"><g transform="translate(-384,128)"><polygon fill="#B3B4B4" points="231.486,249.178 247.065,235.877 252.857,238.786 235.18,253.505 " data-fill="c3" style="fill: rgb(179, 180, 180);"></polygon></g></g><g data-idx="5" data-dup="" dx="-128" dy="128" style="transform-origin: 114.171px 372.691px; animation: 2.27273s linear 0s infinite normal forwards running move-ltr-a7063bed-1172-434d-a6c2-1a1d86251497;"><g transform="translate(-128,128)"><polygon fill="#B3B4B4" points="231.486,249.178 247.065,235.877 252.857,238.786 235.18,253.505 " data-fill="c3" style="fill: rgb(179, 180, 180);"></polygon></g></g><g data-idx="5" data-dup="" dx="128" dy="128" style="transform-origin: 370.171px 372.691px; animation: 2.27273s linear 0s infinite normal forwards running move-ltr-a7063bed-1172-434d-a6c2-1a1d86251497;"><g transform="translate(128,128)"><polygon fill="#B3B4B4" points="231.486,249.178 247.065,235.877 252.857,238.786 235.18,253.505 " data-fill="c3" style="fill: rgb(179, 180, 180);"></polygon></g></g><g data-idx="6" data-dup="" dx="-384" dy="128" style="transform-origin: -276.197px 159.069px; animation: 2.27273s linear 0s infinite normal forwards running move-ltr-a7063bed-1172-434d-a6c2-1a1d86251497;"><g transform="translate(-384,128)"><polygon fill="#B3B4B4" points="115.367,21.954 103.961,43.014 100.239,36.891 110.431,19.123 " data-fill="c3" style="fill: rgb(179, 180, 180);"></polygon></g></g><g data-idx="6" data-dup="" dx="-128" dy="128" style="transform-origin: -20.197px 159.069px; animation: 2.27273s linear 0s infinite normal forwards running move-ltr-a7063bed-1172-434d-a6c2-1a1d86251497;"><g transform="translate(-128,128)"><polygon fill="#B3B4B4" points="115.367,21.954 103.961,43.014 100.239,36.891 110.431,19.123 " data-fill="c3" style="fill: rgb(179, 180, 180);"></polygon></g></g><g data-idx="6" data-dup="" dx="128" dy="128" style="transform-origin: 235.803px 159.069px; animation: 2.27273s linear 0s infinite normal forwards running move-ltr-a7063bed-1172-434d-a6c2-1a1d86251497;"><g transform="translate(128,128)"><polygon fill="#B3B4B4" points="115.367,21.954 103.961,43.014 100.239,36.891 110.431,19.123 " data-fill="c3" style="fill: rgb(179, 180, 180);"></polygon></g></g><g data-idx="7" data-dup="" dx="-384" dy="128" style="transform-origin: -161.9px 248.85px; animation: 2.27273s linear 0s infinite normal forwards running move-ltr-a7063bed-1172-434d-a6c2-1a1d86251497;"><g transform="translate(-384,128)"><path fill="#B3B4B4" d="M222.104,130.57c-0.044,0-0.088,0-0.132-0.001c-2.596-0.034-5.024-1.077-6.835-2.937
	c-3.74-3.84-3.659-10.006,0.181-13.746c1.86-1.812,4.308-2.785,6.91-2.756c2.596,0.034,5.024,1.078,6.835,2.938
	c3.74,3.839,3.659,10.006-0.181,13.745C227.054,129.594,224.651,130.57,222.104,130.57z M222.099,115.576
	c-1.382,0-2.686,0.53-3.678,1.496c-2.083,2.029-2.127,5.374-0.098,7.458c0.983,1.009,2.3,1.575,3.708,1.594
	c1.42,0.013,2.74-0.512,3.749-1.495c2.083-2.029,2.127-5.374,0.098-7.457l0,0c-0.983-1.009-2.3-1.575-3.708-1.594
	C222.146,115.576,222.122,115.576,222.099,115.576z" data-fill="c3" style="fill: rgb(179, 180, 180);"></path></g></g><g data-idx="7" data-dup="" dx="-128" dy="128" style="transform-origin: 94.1px 248.85px; animation: 2.27273s linear 0s infinite normal forwards running move-ltr-a7063bed-1172-434d-a6c2-1a1d86251497;"><g transform="translate(-128,128)"><path fill="#B3B4B4" d="M222.104,130.57c-0.044,0-0.088,0-0.132-0.001c-2.596-0.034-5.024-1.077-6.835-2.937
	c-3.74-3.84-3.659-10.006,0.181-13.746c1.86-1.812,4.308-2.785,6.91-2.756c2.596,0.034,5.024,1.078,6.835,2.938
	c3.74,3.839,3.659,10.006-0.181,13.745C227.054,129.594,224.651,130.57,222.104,130.57z M222.099,115.576
	c-1.382,0-2.686,0.53-3.678,1.496c-2.083,2.029-2.127,5.374-0.098,7.458c0.983,1.009,2.3,1.575,3.708,1.594
	c1.42,0.013,2.74-0.512,3.749-1.495c2.083-2.029,2.127-5.374,0.098-7.457l0,0c-0.983-1.009-2.3-1.575-3.708-1.594
	C222.146,115.576,222.122,115.576,222.099,115.576z" data-fill="c3" style="fill: rgb(179, 180, 180);"></path></g></g><g data-idx="7" data-dup="" dx="128" dy="128" style="transform-origin: 350.1px 248.85px; animation: 2.27273s linear 0s infinite normal forwards running move-ltr-a7063bed-1172-434d-a6c2-1a1d86251497;"><g transform="translate(128,128)"><path fill="#B3B4B4" d="M222.104,130.57c-0.044,0-0.088,0-0.132-0.001c-2.596-0.034-5.024-1.077-6.835-2.937
	c-3.74-3.84-3.659-10.006,0.181-13.746c1.86-1.812,4.308-2.785,6.91-2.756c2.596,0.034,5.024,1.078,6.835,2.938
	c3.74,3.839,3.659,10.006-0.181,13.745C227.054,129.594,224.651,130.57,222.104,130.57z M222.099,115.576
	c-1.382,0-2.686,0.53-3.678,1.496c-2.083,2.029-2.127,5.374-0.098,7.458c0.983,1.009,2.3,1.575,3.708,1.594
	c1.42,0.013,2.74-0.512,3.749-1.495c2.083-2.029,2.127-5.374,0.098-7.457l0,0c-0.983-1.009-2.3-1.575-3.708-1.594
	C222.146,115.576,222.122,115.576,222.099,115.576z" data-fill="c3" style="fill: rgb(179, 180, 180);"></path></g></g><g data-idx="8" data-dup="" dx="-384" dy="128" style="transform-origin: -209.335px 136.842px; animation: 2.27273s linear 0s infinite normal forwards running move-ltr-a7063bed-1172-434d-a6c2-1a1d86251497;"><g transform="translate(-384,128)"><path fill="#B3B4B4" d="M184.509,10.022l-4.015,1.058c-0.822-3.122-4.032-4.993-7.154-4.17c-1.512,0.398-2.779,1.362-3.567,2.713
	c-0.788,1.352-1.003,2.929-0.603,4.44l-4.015,1.058c-0.681-2.585-0.315-5.28,1.031-7.589c1.346-2.309,3.511-3.956,6.096-4.637
	C177.619,1.489,183.103,4.687,184.509,10.022z" data-fill="c3" style="fill: rgb(179, 180, 180);"></path></g></g><g data-idx="8" data-dup="" dx="-128" dy="128" style="transform-origin: 46.6647px 136.842px; animation: 2.27273s linear 0s infinite normal forwards running move-ltr-a7063bed-1172-434d-a6c2-1a1d86251497;"><g transform="translate(-128,128)"><path fill="#B3B4B4" d="M184.509,10.022l-4.015,1.058c-0.822-3.122-4.032-4.993-7.154-4.17c-1.512,0.398-2.779,1.362-3.567,2.713
	c-0.788,1.352-1.003,2.929-0.603,4.44l-4.015,1.058c-0.681-2.585-0.315-5.28,1.031-7.589c1.346-2.309,3.511-3.956,6.096-4.637
	C177.619,1.489,183.103,4.687,184.509,10.022z" data-fill="c3" style="fill: rgb(179, 180, 180);"></path></g></g><g data-idx="8" data-dup="" dx="128" dy="128" style="transform-origin: 302.665px 136.842px; animation: 2.27273s linear 0s infinite normal forwards running move-ltr-a7063bed-1172-434d-a6c2-1a1d86251497;"><g transform="translate(128,128)"><path fill="#B3B4B4" d="M184.509,10.022l-4.015,1.058c-0.822-3.122-4.032-4.993-7.154-4.17c-1.512,0.398-2.779,1.362-3.567,2.713
	c-0.788,1.352-1.003,2.929-0.603,4.44l-4.015,1.058c-0.681-2.585-0.315-5.28,1.031-7.589c1.346-2.309,3.511-3.956,6.096-4.637
	C177.619,1.489,183.103,4.687,184.509,10.022z" data-fill="c3" style="fill: rgb(179, 180, 180);"></path></g></g><g data-idx="9" data-dup="" dx="-384" dy="128" style="transform-origin: -262.954px 350.636px; animation: 2.27273s linear 0s infinite normal forwards running move-ltr-a7063bed-1172-434d-a6c2-1a1d86251497;"><g transform="translate(-384,128)"><g transform="matrix(0.9912 0.1325 -0.1325 0.9912 30.542 -14.083) translate(121.067,222.398) scale(0.6786666666666666)"><g data-icon="" transform="scale(0.69)">  <use xlink:href="#id-0.5479760252207226" x="-50" y="-50"></use>
</g></g></g></g><g data-idx="9" data-dup="" dx="-128" dy="128" style="transform-origin: -6.95365px 350.636px; animation: 2.27273s linear 0s infinite normal forwards running move-ltr-a7063bed-1172-434d-a6c2-1a1d86251497;"><g transform="translate(-128,128)"><g transform="matrix(0.9912 0.1325 -0.1325 0.9912 30.542 -14.083) translate(121.067,222.398) scale(0.6786666666666666)"><g data-icon="" transform="scale(0.69)">  <use xlink:href="#id-0.5479760252207226" x="-50" y="-50"></use>
</g></g></g></g><g data-idx="9" data-dup="" dx="128" dy="128" style="transform-origin: 249.046px 350.636px; animation: 2.27273s linear 0s infinite normal forwards running move-ltr-a7063bed-1172-434d-a6c2-1a1d86251497;"><g transform="translate(128,128)"><g transform="matrix(0.9912 0.1325 -0.1325 0.9912 30.542 -14.083) translate(121.067,222.398) scale(0.6786666666666666)"><g data-icon="" transform="scale(0.69)">  <use xlink:href="#id-0.5479760252207226" x="-50" y="-50"></use>
</g></g></g></g><g data-idx="10" data-dup="" dx="-384" dy="128" style="transform-origin: -222.911px 203.168px; animation: 2.27273s linear 0s infinite normal forwards running move-ltr-a7063bed-1172-434d-a6c2-1a1d86251497;"><g transform="translate(-384,128)"><g transform="matrix(-0.0456 0.999 -0.999 -0.0456 243.7065 -82.5047) translate(161.268,75.17099999999999) scale(0.47706666666666664)"><g data-icon="" transform="scale(0.69)">  <use xlink:href="#id-0.5479760252207226" x="-50" y="-50"></use>
</g></g></g></g><g data-idx="10" data-dup="" dx="-128" dy="128" style="transform-origin: 33.0892px 203.168px; animation: 2.27273s linear 0s infinite normal forwards running move-ltr-a7063bed-1172-434d-a6c2-1a1d86251497;"><g transform="translate(-128,128)"><g transform="matrix(-0.0456 0.999 -0.999 -0.0456 243.7065 -82.5047) translate(161.268,75.17099999999999) scale(0.47706666666666664)"><g data-icon="" transform="scale(0.69)">  <use xlink:href="#id-0.5479760252207226" x="-50" y="-50"></use>
</g></g></g></g><g data-idx="10" data-dup="" dx="128" dy="128" style="transform-origin: 289.089px 203.168px; animation: 2.27273s linear 0s infinite normal forwards running move-ltr-a7063bed-1172-434d-a6c2-1a1d86251497;"><g transform="translate(128,128)"><g transform="matrix(-0.0456 0.999 -0.999 -0.0456 243.7065 -82.5047) translate(161.268,75.17099999999999) scale(0.47706666666666664)"><g data-icon="" transform="scale(0.69)">  <use xlink:href="#id-0.5479760252207226" x="-50" y="-50"></use>
</g></g></g></g><g data-idx="11" data-dup="" dx="-384" dy="128" style="transform-origin: -168.543px 321.189px; animation: 2.27273s linear 0s infinite normal forwards running move-ltr-a7063bed-1172-434d-a6c2-1a1d86251497;"><g transform="translate(-384,128)"><g transform="matrix(0.5905 -0.8071 0.8071 0.5905 -67.6584 252.8308) translate(215.293,193.0815) scale(0.5214666666666667)"><g data-icon="" transform="scale(0.69)">  <use xlink:href="#id-0.5479760252207226" x="-50" y="-50"></use>
</g></g></g></g><g data-idx="11" data-dup="" dx="-128" dy="128" style="transform-origin: 87.4572px 321.189px; animation: 2.27273s linear 0s infinite normal forwards running move-ltr-a7063bed-1172-434d-a6c2-1a1d86251497;"><g transform="translate(-128,128)"><g transform="matrix(0.5905 -0.8071 0.8071 0.5905 -67.6584 252.8308) translate(215.293,193.0815) scale(0.5214666666666667)"><g data-icon="" transform="scale(0.69)">  <use xlink:href="#id-0.5479760252207226" x="-50" y="-50"></use>
</g></g></g></g><g data-idx="11" data-dup="" dx="128" dy="128" style="transform-origin: 343.457px 321.189px; animation: 2.27273s linear 0s infinite normal forwards running move-ltr-a7063bed-1172-434d-a6c2-1a1d86251497;"><g transform="translate(128,128)"><g transform="matrix(0.5905 -0.8071 0.8071 0.5905 -67.6584 252.8308) translate(215.293,193.0815) scale(0.5214666666666667)"><g data-icon="" transform="scale(0.69)">  <use xlink:href="#id-0.5479760252207226" x="-50" y="-50"></use>
</g></g></g></g><g data-idx="12" data-dup="" dx="-384" dy="128" style="transform-origin: -334.631px 166.203px; animation: 2.27273s linear 0s infinite normal forwards running move-ltr-a7063bed-1172-434d-a6c2-1a1d86251497;"><g transform="translate(-384,128)"><g transform="matrix(-0.4749 -0.8801 0.8801 -0.4749 38.8277 99.7848) translate(49.185,38.308499999999995) scale(0.5980444444444444)"><g data-icon="" transform="scale(0.69)">  <use xlink:href="#id-0.5479760252207226" x="-50" y="-50"></use>
</g></g></g></g><g data-idx="12" data-dup="" dx="-128" dy="128" style="transform-origin: -78.6307px 166.203px; animation: 2.27273s linear 0s infinite normal forwards running move-ltr-a7063bed-1172-434d-a6c2-1a1d86251497;"><g transform="translate(-128,128)"><g transform="matrix(-0.4749 -0.8801 0.8801 -0.4749 38.8277 99.7848) translate(49.185,38.308499999999995) scale(0.5980444444444444)"><g data-icon="" transform="scale(0.69)">  <use xlink:href="#id-0.5479760252207226" x="-50" y="-50"></use>
</g></g></g></g><g data-idx="12" data-dup="" dx="128" dy="128" style="transform-origin: 177.369px 166.203px; animation: 2.27273s linear 0s infinite normal forwards running move-ltr-a7063bed-1172-434d-a6c2-1a1d86251497;"><g transform="translate(128,128)"><g transform="matrix(-0.4749 -0.8801 0.8801 -0.4749 38.8277 99.7848) translate(49.185,38.308499999999995) scale(0.5980444444444444)"><g data-icon="" transform="scale(0.69)">  <use xlink:href="#id-0.5479760252207226" x="-50" y="-50"></use>
</g></g></g></g><g data-idx="13" data-dup="" dx="-384" dy="128" style="transform-origin: -345.422px 270.403px; animation: 2.27273s linear 0s infinite normal forwards running move-ltr-a7063bed-1172-434d-a6c2-1a1d86251497;"><g transform="translate(-384,128)"><g transform="matrix(0.7381 -0.6747 0.6747 0.7381 -85.9069 63.1885) translate(38.434,142.243) scale(0.607688888888889)"><g data-icon="" transform="scale(0.69)">  <use xlink:href="#id-0.5479760252207226" x="-50" y="-50"></use>
</g></g></g></g><g data-idx="13" data-dup="" dx="-128" dy="128" style="transform-origin: -89.4218px 270.403px; animation: 2.27273s linear 0s infinite normal forwards running move-ltr-a7063bed-1172-434d-a6c2-1a1d86251497;"><g transform="translate(-128,128)"><g transform="matrix(0.7381 -0.6747 0.6747 0.7381 -85.9069 63.1885) translate(38.434,142.243) scale(0.607688888888889)"><g data-icon="" transform="scale(0.69)">  <use xlink:href="#id-0.5479760252207226" x="-50" y="-50"></use>
</g></g></g></g><g data-idx="13" data-dup="" dx="128" dy="128" style="transform-origin: 166.578px 270.403px; animation: 2.27273s linear 0s infinite normal forwards running move-ltr-a7063bed-1172-434d-a6c2-1a1d86251497;"><g transform="translate(128,128)"><g transform="matrix(0.7381 -0.6747 0.6747 0.7381 -85.9069 63.1885) translate(38.434,142.243) scale(0.607688888888889)"><g data-icon="" transform="scale(0.69)">  <use xlink:href="#id-0.5479760252207226" x="-50" y="-50"></use>
</g></g></g></g></g><style id="move-ltr-a7063bed-1172-434d-a6c2-1a1d86251497" data-anikit="">@keyframes move-ltr-a7063bed-1172-434d-a6c2-1a1d86251497
{
  0% {
    transform: translate(0px,0px) rotate(0deg) scale(1,1) skewX(0deg) skewY(0deg);
  }
  40% {
    transform: translate(102.4px,0px) rotate(0deg) scale(1,1) skewX(0deg) skewY(0deg);
  }
  49.99999% {
    transform: translate(127.99997px,0px) rotate(0deg) scale(1,1) skewX(0deg) skewY(0deg);
  }
  50% {
    transform: translate(-128px,0px) rotate(0deg) scale(1,1) skewX(0deg) skewY(0deg);
  }
  50.00001% {
    transform: translate(-127.99997px,0px) rotate(0deg) scale(1,1) skewX(0deg) skewY(0deg);
  }
  60% {
    transform: translate(-102.4px,0px) rotate(0deg) scale(1,1) skewX(0deg) skewY(0deg);
  }
  100% {
    transform: translate(0px,0px) rotate(0deg) scale(1,1) skewX(0deg) skewY(0deg);
  }
}</style></svg>
